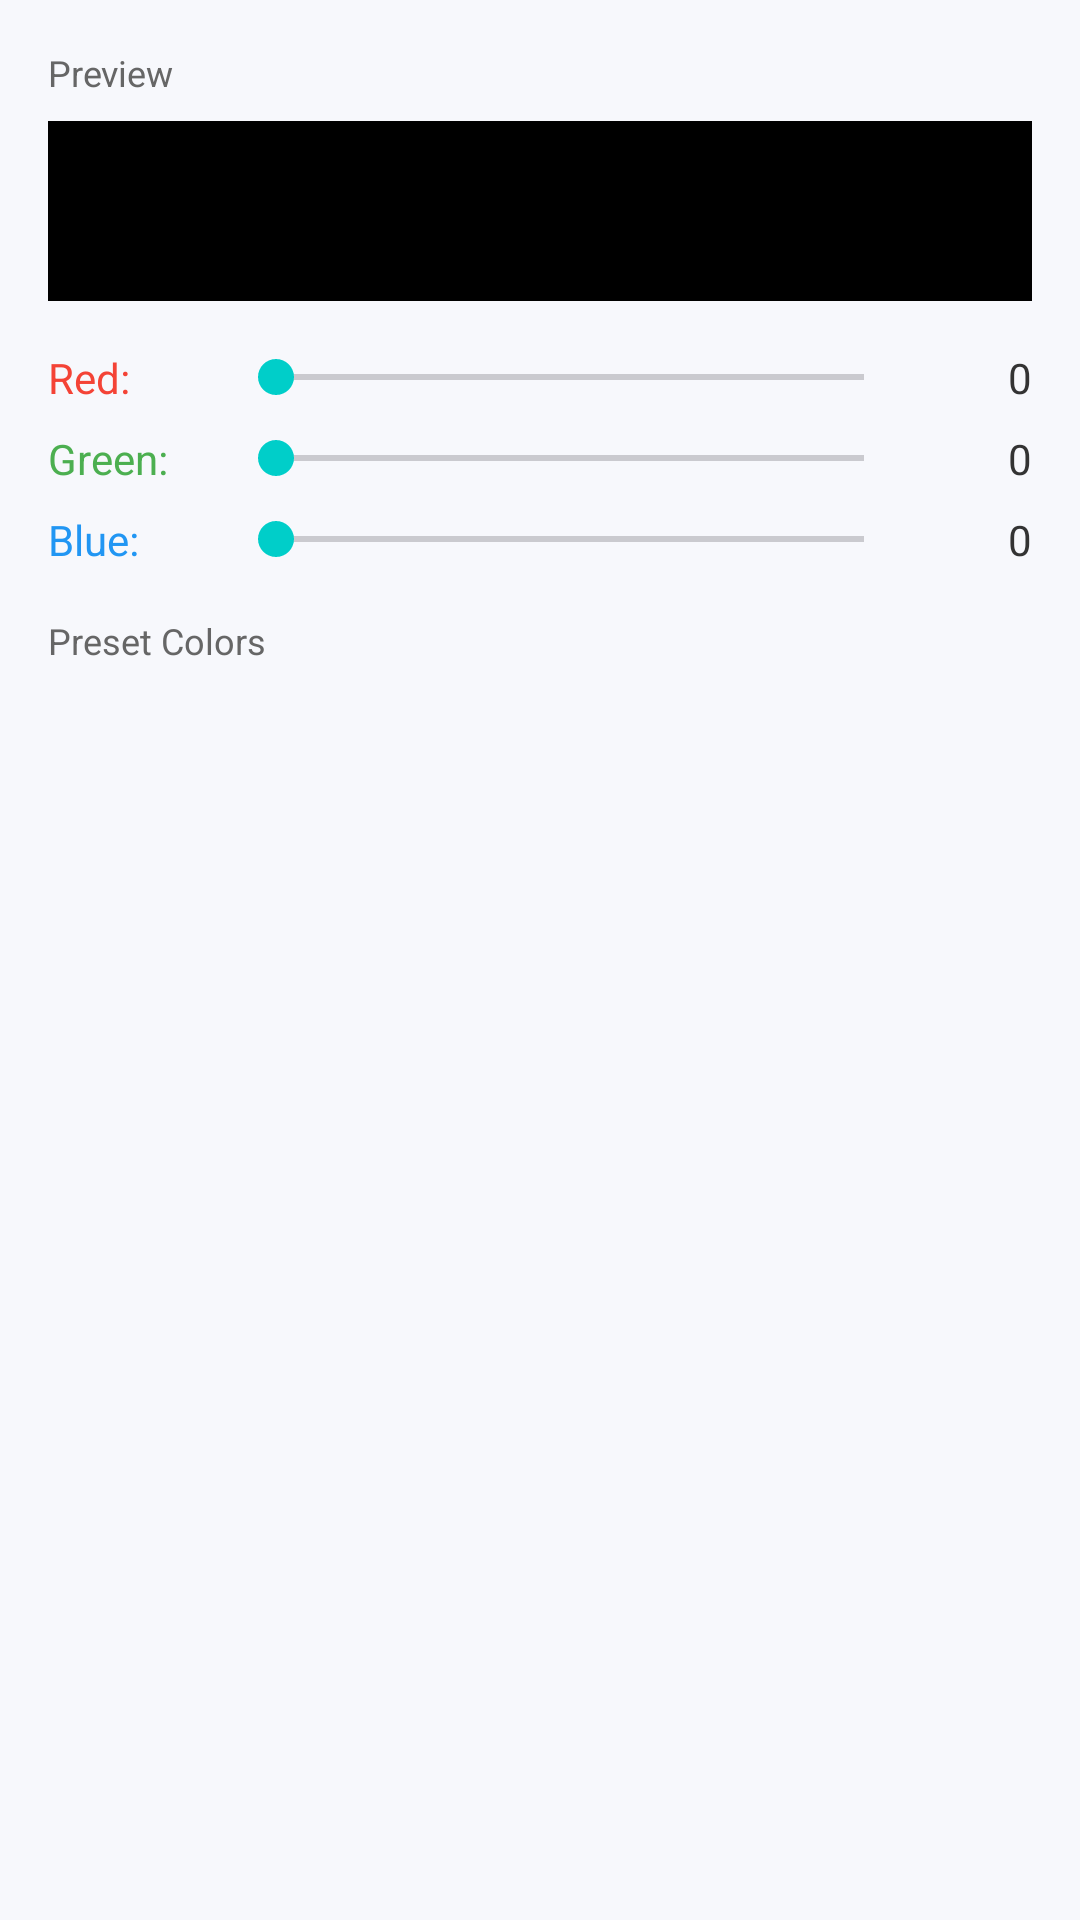

Android layout source for this screen:
<!-- AndroidManifest.xml: application theme Theme.Iliass -->
<!-- res/layout/dialog_color_picker.xml -->
<?xml version="1.0" encoding="utf-8"?>
<LinearLayout xmlns:android="http://schemas.android.com/apk/res/android"
    android:layout_width="match_parent"
    android:layout_height="wrap_content"
    android:orientation="vertical"
    android:padding="16dp">

    
    <TextView
        android:layout_width="wrap_content"
        android:layout_height="wrap_content"
        android:text="Preview"
        android:textSize="12sp"
        android:textColor="#666666"
        android:layout_marginBottom="8dp"/>

    <View
        android:id="@+id/colorPreview"
        android:layout_width="match_parent"
        android:layout_height="60dp"
        android:background="#000000"
        android:layout_marginBottom="16dp"/>

    
    <LinearLayout
        android:layout_width="match_parent"
        android:layout_height="wrap_content"
        android:orientation="horizontal"
        android:gravity="center_vertical"
        android:layout_marginBottom="8dp">

        <TextView
            android:layout_width="60dp"
            android:layout_height="wrap_content"
            android:text="Red:"
            android:textSize="14sp"
            android:textColor="#F44336"/>

        <SeekBar
            android:id="@+id/redSeekBar"
            android:layout_width="0dp"
            android:layout_weight="1"
            android:layout_height="wrap_content"
            android:max="255"
            android:progress="0"/>

        <TextView
            android:id="@+id/redValue"
            android:layout_width="40dp"
            android:layout_height="wrap_content"
            android:text="0"
            android:textAlignment="textEnd"
            android:textSize="14sp"
            android:textColor="#333333"/>

    </LinearLayout>

    
    <LinearLayout
        android:layout_width="match_parent"
        android:layout_height="wrap_content"
        android:orientation="horizontal"
        android:gravity="center_vertical"
        android:layout_marginBottom="8dp">

        <TextView
            android:layout_width="60dp"
            android:layout_height="wrap_content"
            android:text="Green:"
            android:textSize="14sp"
            android:textColor="#4CAF50"/>

        <SeekBar
            android:id="@+id/greenSeekBar"
            android:layout_width="0dp"
            android:layout_weight="1"
            android:layout_height="wrap_content"
            android:max="255"
            android:progress="0"/>

        <TextView
            android:id="@+id/greenValue"
            android:layout_width="40dp"
            android:layout_height="wrap_content"
            android:text="0"
            android:textAlignment="textEnd"
            android:textSize="14sp"
            android:textColor="#333333"/>

    </LinearLayout>

    
    <LinearLayout
        android:layout_width="match_parent"
        android:layout_height="wrap_content"
        android:orientation="horizontal"
        android:gravity="center_vertical"
        android:layout_marginBottom="16dp">

        <TextView
            android:layout_width="60dp"
            android:layout_height="wrap_content"
            android:text="Blue:"
            android:textSize="14sp"
            android:textColor="#2196F3"/>

        <SeekBar
            android:id="@+id/blueSeekBar"
            android:layout_width="0dp"
            android:layout_weight="1"
            android:layout_height="wrap_content"
            android:max="255"
            android:progress="0"/>

        <TextView
            android:id="@+id/blueValue"
            android:layout_width="40dp"
            android:layout_height="wrap_content"
            android:text="0"
            android:textAlignment="textEnd"
            android:textSize="14sp"
            android:textColor="#333333"/>

    </LinearLayout>

    
    <TextView
        android:layout_width="wrap_content"
        android:layout_height="wrap_content"
        android:text="Preset Colors"
        android:textSize="12sp"
        android:textColor="#666666"
        android:layout_marginBottom="8dp"/>

    <HorizontalScrollView
        android:layout_width="match_parent"
        android:layout_height="wrap_content">

        <LinearLayout
            android:id="@+id/presetColors"
            android:layout_width="wrap_content"
            android:layout_height="wrap_content"
            android:orientation="horizontal"/>

    </HorizontalScrollView>

</LinearLayout>
<!-- resources referenced by this layout -->
<resources>
  <style name="Theme.Iliass" parent="Base.Theme.Iliass" />
  <style name="Base.Theme.Iliass" parent="Theme.Material3.DayNight.NoActionBar">
          
          <item name="colorPrimary">#6C5CE7</item>
          <item name="colorPrimaryVariant">#5A4BD1</item>
          <item name="colorOnPrimary">#FFFFFF</item>
  
          
          <item name="colorSecondary">#00CEC9</item>
          <item name="colorSecondaryVariant">#00B4D8</item>
          <item name="colorOnSecondary">#FFFFFF</item>
  
          
          <item name="android:colorBackground">#F7F8FC</item>
          <item name="colorSurface">#FFFFFF</item>
          <item name="colorOnBackground">#1A1A2E</item>
          <item name="colorOnSurface">#1A1A2E</item>
  
          
          <item name="android:statusBarColor">#5A4BD1</item>
          <item name="android:navigationBarColor">#F7F8FC</item>
          <item name="android:windowLightStatusBar">false</item>
          <item name="android:windowLightNavigationBar" tools:targetApi="27">true</item>
      </style>
</resources>
